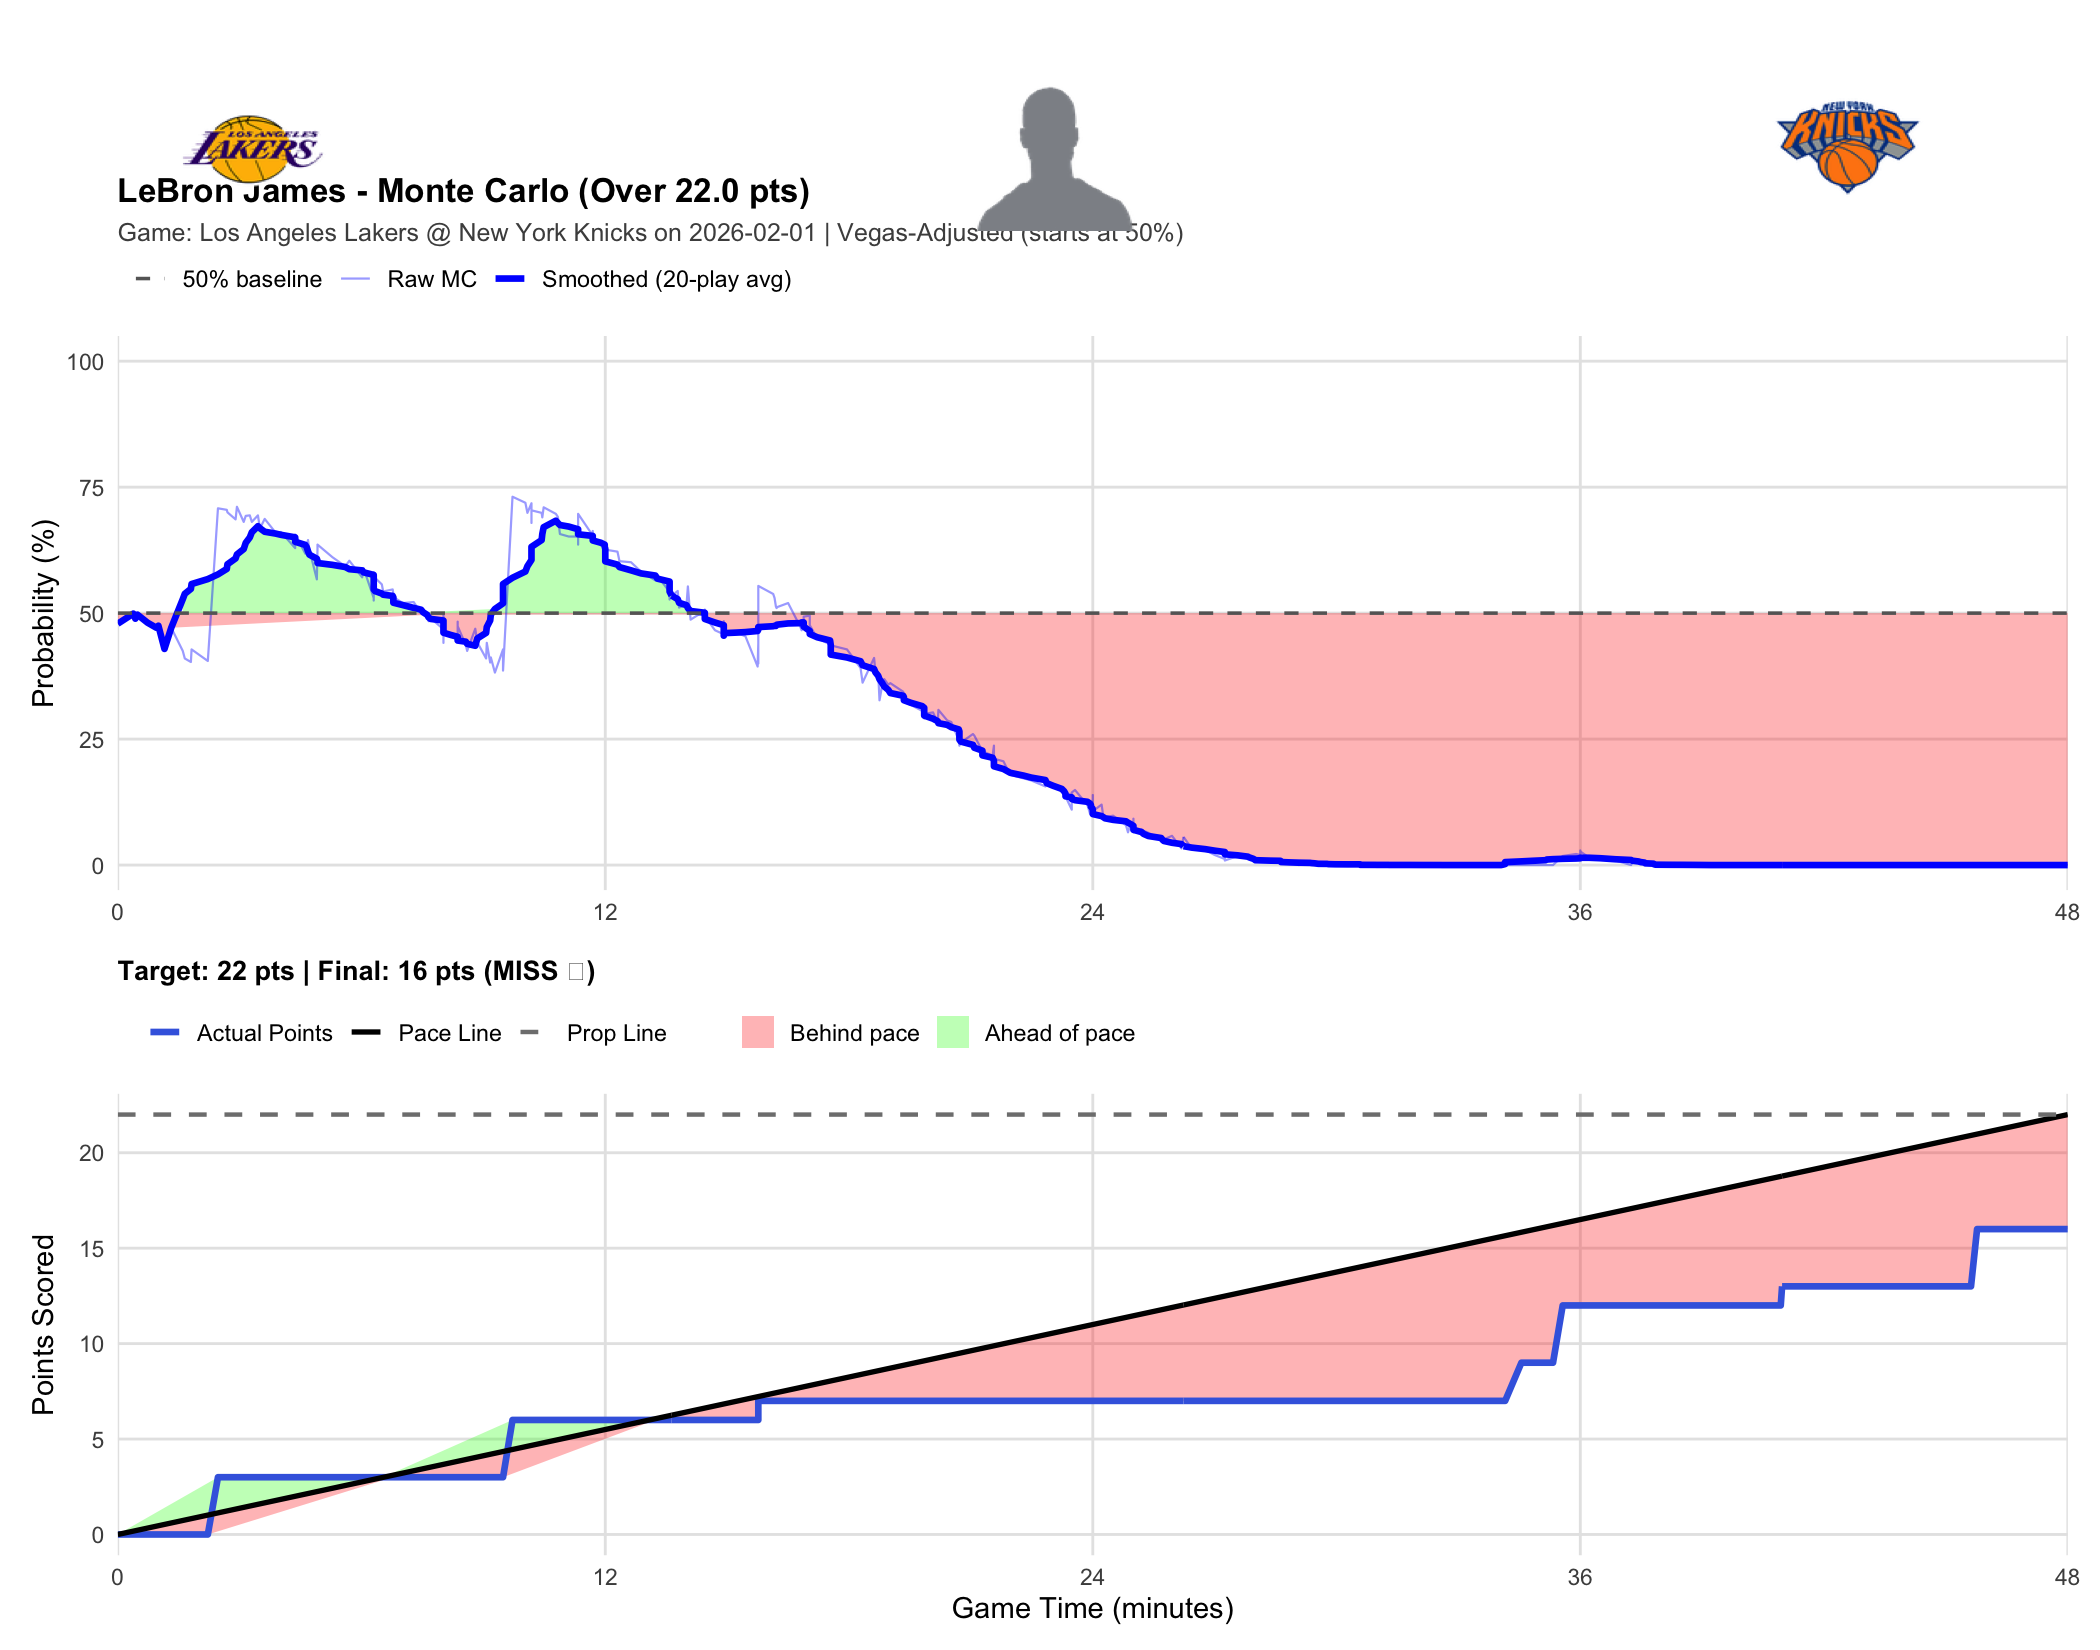

Values plotted in this chart, from the file beside it:
player_name, game_id, game_date, prop_line, game_minute, quarter, cumulative_points, description, prob_over, final_points, result
LeBron James, 401810563, 2026-02-01, 22, 0.0000, 1, 0, Deandre Ayton vs. Karl-Anthony Towns (Jo…, 0.4790, 16, MISS
LeBron James, 401810563, 2026-02-01, 22, 0.3833, 1, 0, Mikal Bridges misses 25-foot three point…, 0.4990, 16, MISS
LeBron James, 401810563, 2026-02-01, 22, 0.4333, 1, 0, LeBron James defensive rebound, 0.4890, 16, MISS
LeBron James, 401810563, 2026-02-01, 22, 0.4833, 1, 0, Luka Doncic makes running layup (LeBron …, 0.4970, 16, MISS
LeBron James, 401810563, 2026-02-01, 22, 0.7333, 1, 0, OG Anunoby makes 25-foot three point jum…, 0.4810, 16, MISS
LeBron James, 401810563, 2026-02-01, 22, 0.9500, 1, 0, Luka Doncic misses 27-foot three point p…, 0.4710, 16, MISS
LeBron James, 401810563, 2026-02-01, 22, 1, 1, 0, Karl-Anthony Towns defensive rebound, 0.4750, 16, MISS
LeBron James, 401810563, 2026-02-01, 22, 1.15, 1, 0, Jalen Brunson makes 23-foot three point …, 0.4290, 16, MISS
LeBron James, 401810563, 2026-02-01, 22, 1.317, 1, 0, Deandre Ayton makes 1-foot alley oop dun…, 0.4710, 16, MISS
LeBron James, 401810563, 2026-02-01, 22, 1.6, 1, 0, Mikal Bridges misses 23-foot three point…, 0.4250, 16, MISS
LeBron James, 401810563, 2026-02-01, 22, 1.65, 1, 0, Luka Doncic defensive rebound, 0.4100, 16, MISS
LeBron James, 401810563, 2026-02-01, 22, 1.8, 1, 0, Deandre Ayton makes layup (Luka Doncic a…, 0.4030, 16, MISS
LeBron James, 401810563, 2026-02-01, 22, 1.817, 1, 0, Knicks Full timeout, 0.4280, 16, MISS
LeBron James, 401810563, 2026-02-01, 22, 2.217, 1, 0, OG Anunoby makes two point shot, 0.4050, 16, MISS
LeBron James, 401810563, 2026-02-01, 22, 2.467, 1, 3, LeBron James makes 27-foot three point j…, 0.7080, 16, MISS
LeBron James, 401810563, 2026-02-01, 22, 2.683, 1, 3, OG Anunoby misses 23-foot three point ju…, 0.7050, 16, MISS
LeBron James, 401810563, 2026-02-01, 22, 2.7, 1, 3, Lakers defensive team rebound, 0.7000, 16, MISS
LeBron James, 401810563, 2026-02-01, 22, 2.9, 1, 3, LeBron James misses 10-foot fade away ju…, 0.6860, 16, MISS
LeBron James, 401810563, 2026-02-01, 22, 2.933, 1, 3, Deandre Ayton offensive rebound, 0.7110, 16, MISS
LeBron James, 401810563, 2026-02-01, 22, 3.1, 1, 3, Luka Doncic misses driving floating jump…, 0.6810, 16, MISS
LeBron James, 401810563, 2026-02-01, 22, 3.15, 1, 3, Jalen Brunson defensive rebound, 0.6930, 16, MISS
LeBron James, 401810563, 2026-02-01, 22, 3.25, 1, 3, Jalen Brunson misses running pullup jump…, 0.6940, 16, MISS
LeBron James, 401810563, 2026-02-01, 22, 3.3, 1, 3, Deandre Ayton defensive rebound, 0.6810, 16, MISS
LeBron James, 401810563, 2026-02-01, 22, 3.45, 1, 3, Jake LaRavia misses 22-foot three point …, 0.6940, 16, MISS
LeBron James, 401810563, 2026-02-01, 22, 3.5, 1, 3, Deandre Ayton offensive rebound, 0.6680, 16, MISS
LeBron James, 401810563, 2026-02-01, 22, 3.617, 1, 3, LeBron James makes layup (Jake LaRavia a…, 0.6870, 16, MISS
LeBron James, 401810563, 2026-02-01, 22, 3.883, 1, 3, Jake LaRavia personal foul, 0.6600, 16, MISS
LeBron James, 401810563, 2026-02-01, 22, 4.017, 1, 3, Karl-Anthony Towns makes 7-foot driving …, 0.6610, 16, MISS
LeBron James, 401810563, 2026-02-01, 22, 4.367, 1, 3, Karl-Anthony Towns shooting foul, 0.6290, 16, MISS
LeBron James, 401810563, 2026-02-01, 22, 4.367, 1, 3, Luka Doncic makes free throw 1 of 2, 0.6390, 16, MISS
LeBron James, 401810563, 2026-02-01, 22, 4.367, 1, 3, Luka Doncic makes free throw 2 of 2, 0.6560, 16, MISS
LeBron James, 401810563, 2026-02-01, 22, 4.617, 1, 3, Mikal Bridges misses 15-foot pullup jump…, 0.6180, 16, MISS
LeBron James, 401810563, 2026-02-01, 22, 4.65, 1, 3, Karl-Anthony Towns offensive rebound, 0.6340, 16, MISS
LeBron James, 401810563, 2026-02-01, 22, 4.683, 1, 3, Karl-Anthony Towns misses two point shot, 0.6450, 16, MISS
LeBron James, 401810563, 2026-02-01, 22, 4.717, 1, 3, LeBron James defensive rebound, 0.6260, 16, MISS
LeBron James, 401810563, 2026-02-01, 22, 4.9, 1, 3, Luka Doncic misses 24-foot three point j…, 0.5670, 16, MISS
LeBron James, 401810563, 2026-02-01, 22, 4.917, 1, 3, Knicks defensive team rebound, 0.6280, 16, MISS
LeBron James, 401810563, 2026-02-01, 22, 4.917, 1, 3, Jake LaRavia loose ball foul, 0.6360, 16, MISS
LeBron James, 401810563, 2026-02-01, 22, 5.283, 1, 3, Mikal Bridges makes layup (Karl-Anthony …, 0.6110, 16, MISS
LeBron James, 401810563, 2026-02-01, 22, 5.6, 1, 3, Marcus Smart bad pass?turnover (Mikal Br…, 0.5930, 16, MISS
LeBron James, 401810563, 2026-02-01, 22, 5.7, 1, 3, OG Anunoby makes 24-foot running jump sh…, 0.6040, 16, MISS
LeBron James, 401810563, 2026-02-01, 22, 6.017, 1, 3, LeBron James misses 23-foot three point …, 0.5710, 16, MISS
LeBron James, 401810563, 2026-02-01, 22, 6.05, 1, 3, Jalen Brunson defensive rebound, 0.5890, 16, MISS
LeBron James, 401810563, 2026-02-01, 22, 6.3, 1, 3, Marcus Smart shooting foul, 0.5300, 16, MISS
LeBron James, 401810563, 2026-02-01, 22, 6.3, 1, 3, Karl-Anthony Towns makes free throw 1 of…, 0.5370, 16, MISS
LeBron James, 401810563, 2026-02-01, 22, 6.3, 1, 3, Mohamed Diawara enters the game for OG A…, 0.5250, 16, MISS
LeBron James, 401810563, 2026-02-01, 22, 6.3, 1, 3, Landry Shamet enters the game for Mikal …, 0.5810, 16, MISS
LeBron James, 401810563, 2026-02-01, 22, 6.3, 1, 3, Gabe Vincent enters the game for Deandre…, 0.5700, 16, MISS
LeBron James, 401810563, 2026-02-01, 22, 6.3, 1, 3, Rui Hachimura enters the game for Marcus…, 0.5560, 16, MISS
LeBron James, 401810563, 2026-02-01, 22, 6.3, 1, 3, Jaxson Hayes enters the game for LeBron …, 0.5530, 16, MISS
LeBron James, 401810563, 2026-02-01, 22, 6.3, 1, 3, Karl-Anthony Towns misses free throw 2 o…, 0.5700, 16, MISS
LeBron James, 401810563, 2026-02-01, 22, 6.333, 1, 3, Luka Doncic defensive rebound, 0.5700, 16, MISS
LeBron James, 401810563, 2026-02-01, 22, 6.5, 1, 3, Luka Doncic misses driving floating jump…, 0.5570, 16, MISS
LeBron James, 401810563, 2026-02-01, 22, 6.533, 1, 3, Josh Hart defensive rebound, 0.5430, 16, MISS
LeBron James, 401810563, 2026-02-01, 22, 6.767, 1, 3, Jalen Brunson misses driving floating ju…, 0.5470, 16, MISS
LeBron James, 401810563, 2026-02-01, 22, 6.783, 1, 3, Lakers defensive team rebound, 0.5380, 16, MISS
LeBron James, 401810563, 2026-02-01, 22, 6.783, 1, 3, Karl-Anthony Towns loose ball foul, 0.5310, 16, MISS
LeBron James, 401810563, 2026-02-01, 22, 6.783, 1, 3, Mitchell Robinson enters the game for Ka…, 0.5320, 16, MISS
LeBron James, 401810563, 2026-02-01, 22, 7.017, 1, 3, Luka Doncic makes 24-foot three point st…, 0.5200, 16, MISS
LeBron James, 401810563, 2026-02-01, 22, 7.283, 1, 3, Jalen Brunson lost ball turnover (Jake L…, 0.5220, 16, MISS
... 391 more rows
